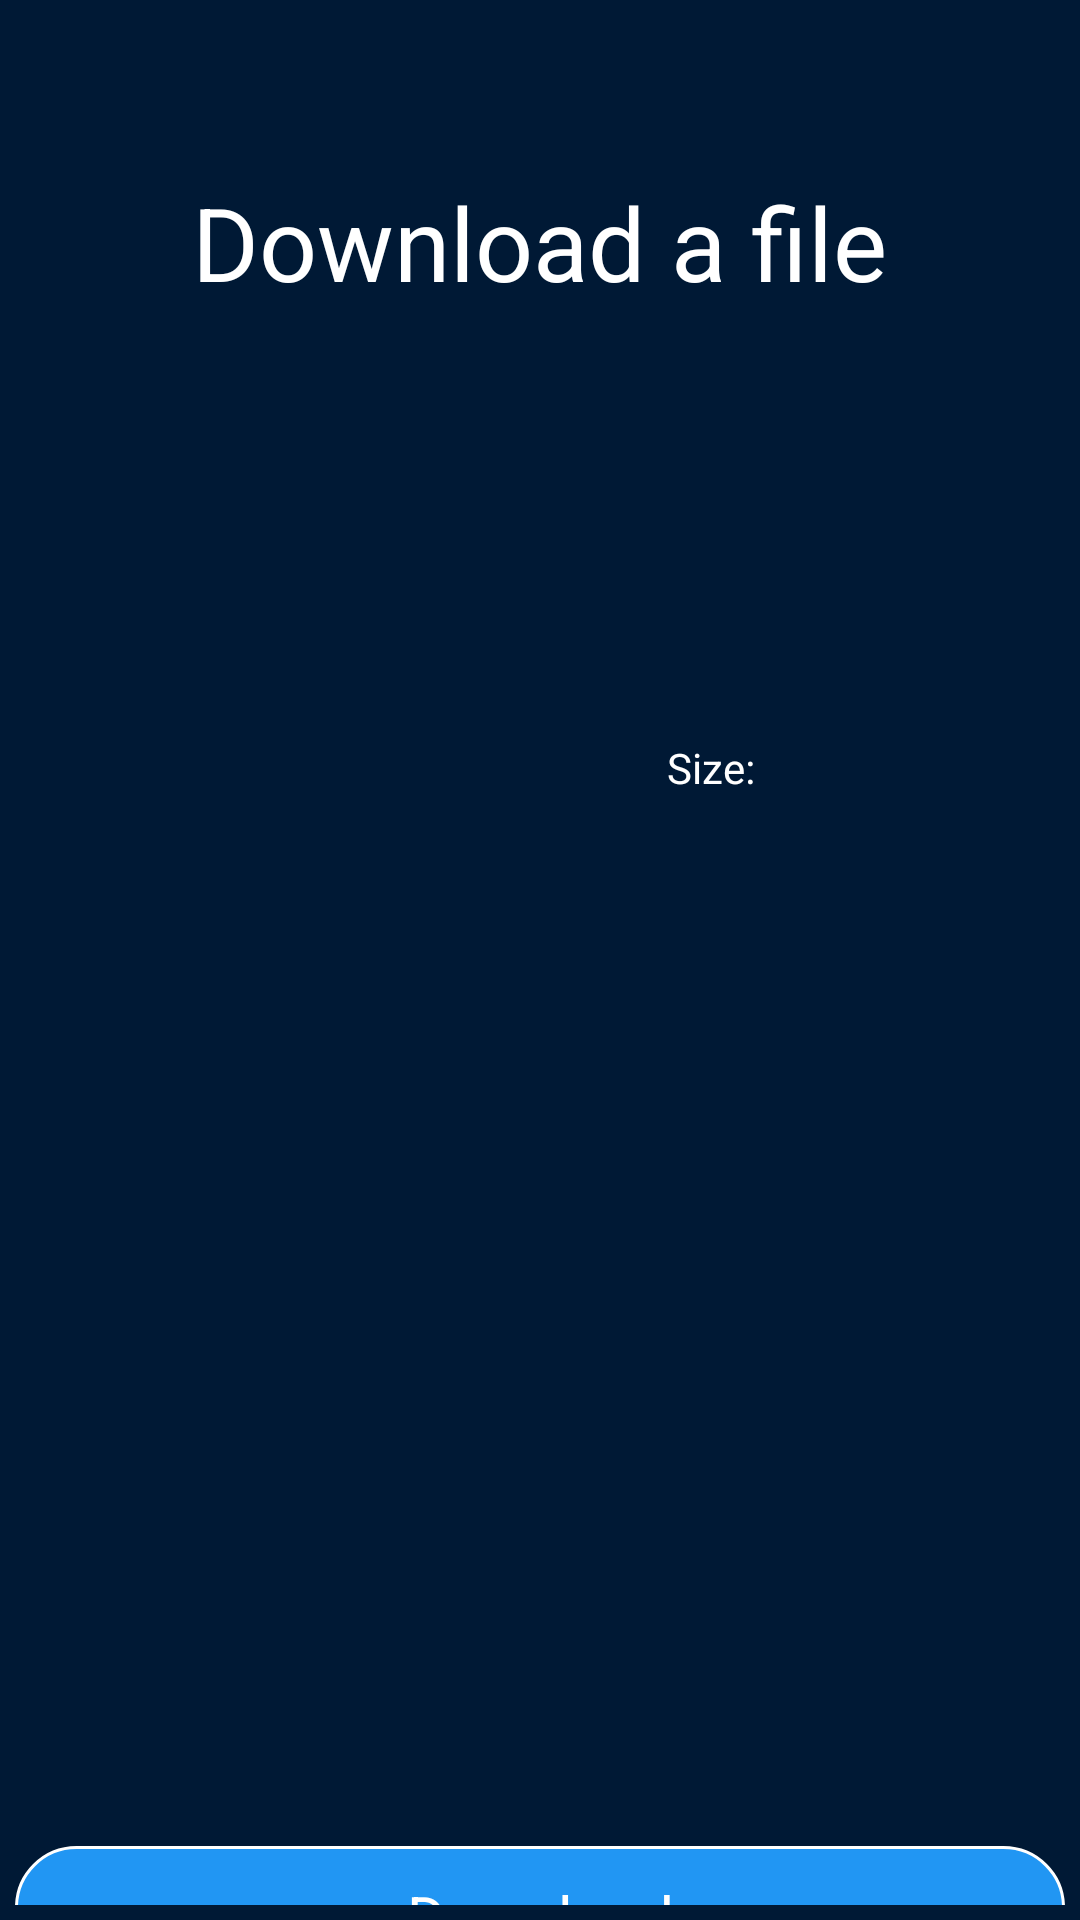

Write the Android layout XML for this screen, with the resource values it uses.
<!-- AndroidManifest.xml: application theme Theme.CloudApp -->
<!-- res/layout/activity_download.xml -->
<?xml version="1.0" encoding="utf-8"?>
<androidx.constraintlayout.widget.ConstraintLayout xmlns:android="http://schemas.android.com/apk/res/android"
    xmlns:app="http://schemas.android.com/apk/res-auto"
    xmlns:tools="http://schemas.android.com/tools"
    android:layout_width="match_parent"
    android:layout_height="match_parent"
    android:padding="5dp"
    android:background="#001935"
    tools:context=".otheractivities.DownloadActivity">

    <TextView
        android:id="@+id/downloadTitle"
        android:textColor="@color/white"
        android:layout_width="wrap_content"
        android:layout_height="wrap_content"
        android:layout_marginTop="53dp"
        android:text="Download a file"
        android:textSize="34sp"
        app:layout_constraintEnd_toEndOf="parent"
        app:layout_constraintHorizontal_bias="0.498"
        app:layout_constraintStart_toStartOf="parent"
        app:layout_constraintTop_toTopOf="parent" />

    <TextView
        android:id="@+id/downloadBTN"
        android:layout_width="match_parent"
        android:layout_height="wrap_content"
        android:layout_marginTop="512dp"
        android:gravity="center"
        android:padding="10dp"
        android:textColor="@color/white"
        android:foreground="?attr/selectableItemBackground"
        android:background="@drawable/button_download_view"
        android:text="Download"
        android:textSize="20dp"
        app:layout_constraintEnd_toEndOf="parent"
        app:layout_constraintStart_toStartOf="parent"
        app:layout_constraintTop_toBottomOf="@+id/downloadTitle"
        app:rippleColor="#7CFFFFFF" />

    <TextView
        android:id="@+id/fileNameText"
        android:layout_width="wrap_content"
        android:layout_height="wrap_content"
        android:layout_marginTop="152dp"
        android:textColor="@color/white"
        app:layout_constraintEnd_toEndOf="parent"
        app:layout_constraintStart_toStartOf="parent"
        app:layout_constraintTop_toTopOf="parent" />

    <TextView
        android:id="@+id/dateText"
        android:layout_width="wrap_content"
        android:layout_height="wrap_content"
        android:layout_marginStart="140dp"
        android:layout_marginTop="143dp"
        android:layout_marginEnd="105dp"
        android:textColor="@color/white"
        android:text="Date: "
        app:layout_constraintEnd_toStartOf="@+id/sizeText"
        app:layout_constraintStart_toStartOf="parent"
        app:layout_constraintTop_toBottomOf="@+id/downloadTitle" />

    <TextView
        android:id="@+id/sizeText"
        android:layout_width="wrap_content"
        android:layout_height="wrap_content"
        android:layout_marginTop="143dp"
        android:layout_marginEnd="100dp"
        android:textColor="@color/white"
        android:text="Size: "
        app:layout_constraintEnd_toEndOf="parent"
        app:layout_constraintTop_toBottomOf="@+id/downloadTitle" />
</androidx.constraintlayout.widget.ConstraintLayout>
<!-- resources referenced by this layout -->
<resources>
  <color name="white">#FFFFFFFF</color>
  <!-- drawable button_download_view (drawable) -->
  <?xml version="1.0" encoding="utf-8"?>
  <shape xmlns:android="http://schemas.android.com/apk/res/android"
      android:shape="rectangle">
  
      <solid android:color="#2196F3"/>
      <corners android:radius="20dp"/>
      <stroke android:color="#ffff" android:width="1dp"/>
  </shape>
  <style name="Theme.CloudApp" parent="Theme.MaterialComponents.DayNight.DarkActionBar">
          
          <item name="colorPrimary">@color/purple_500</item>
          <item name="colorPrimaryVariant">@color/purple_700</item>
          <item name="colorOnPrimary">@color/white</item>
          
          <item name="colorSecondary">@color/teal_200</item>
          <item name="colorSecondaryVariant">@color/teal_700</item>
          <item name="colorOnSecondary">@color/black</item>
          
          <item name="android:statusBarColor" tools:targetApi="l">?attr/colorPrimaryVariant</item>
          
      </style>
  <color name="purple_500">#FF6200EE</color>
  <color name="purple_700">#FF3700B3</color>
  <color name="teal_200">#DA8B03</color>
  <color name="teal_700">#BF5708</color>
  <color name="black">#FF000000</color>
</resources>
